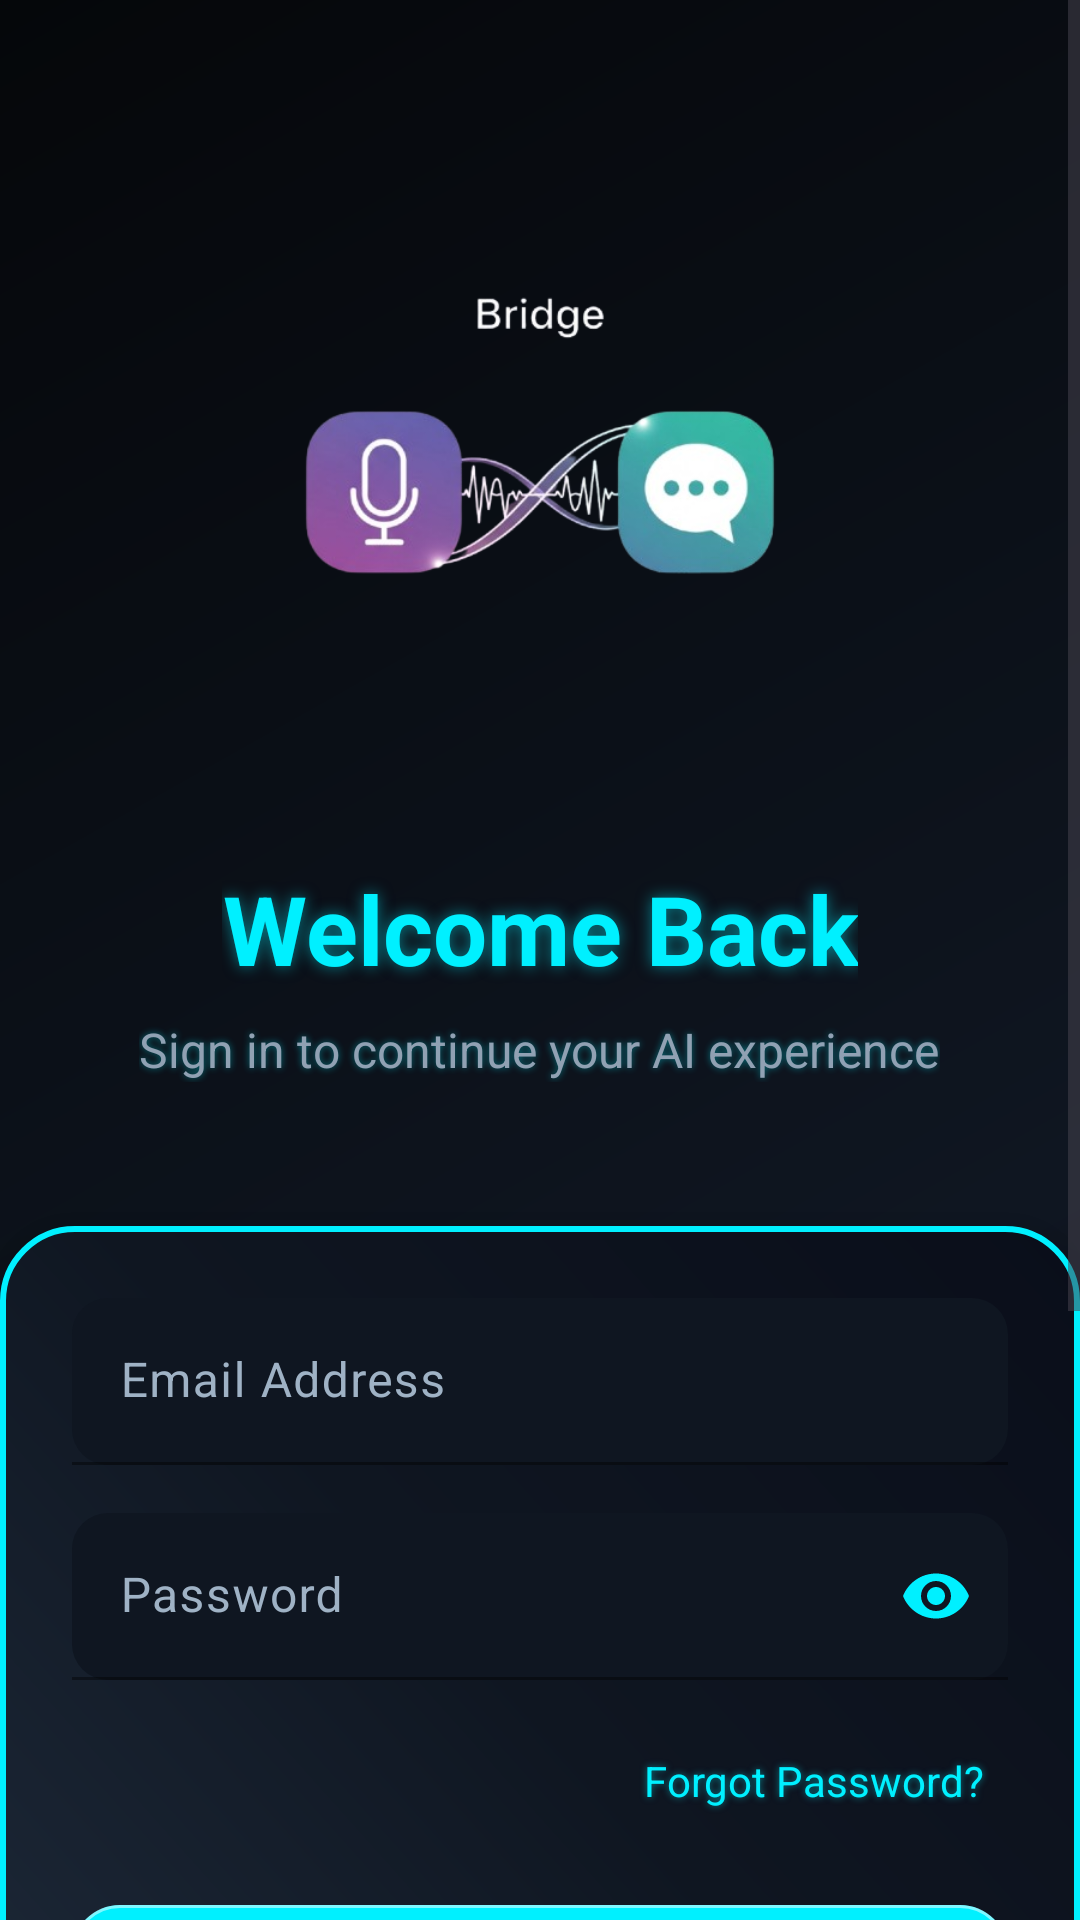

Reconstruct the res/layout file that produces this screen, plus the resources it refers to.
<!-- AndroidManifest.xml: application theme Theme.Bridge -->
<!-- res/layout/activity_sign_in.xml -->
<?xml version="1.0" encoding="utf-8"?>
<ScrollView xmlns:android="http://schemas.android.com/apk/res/android"
    xmlns:app="http://schemas.android.com/apk/res-auto"
    android:id="@+id/scrollView"
    android:layout_width="match_parent"
    android:layout_height="match_parent"
    android:background="@drawable/gradient_auth_bg"
    android:fillViewport="true">

    <LinearLayout
        android:layout_width="match_parent"
        android:layout_height="wrap_content"
        android:orientation="vertical"
        android:gravity="center">

        
        <ImageView
            android:layout_width="200dp"
            android:layout_height="200dp"
            android:src="@drawable/splash"
            android:layout_marginTop="64dp"
            android:layout_marginBottom="24dp"
            android:scaleType="fitCenter" />

        
        <TextView
            android:layout_width="wrap_content"
            android:layout_height="wrap_content"
            android:text="Welcome Back"
            android:textSize="32sp"
            android:textStyle="bold"
            android:textColor="@color/primary"
            android:gravity="center"
            android:shadowColor="@color/shadow_neon"
            android:shadowDx="0"
            android:shadowDy="0"
            android:shadowRadius="12"
            android:layout_marginBottom="8dp" />

        <TextView
            android:layout_width="wrap_content"
            android:layout_height="wrap_content"
            android:text="Sign in to continue your AI experience"
            android:textSize="16sp"
            android:textColor="@color/on_surface_variant"
            android:gravity="center"
            android:alpha="0.9"
            android:layout_marginBottom="48dp" />

        
        <LinearLayout
            android:layout_width="match_parent"
            android:layout_height="wrap_content"
            android:background="@drawable/gradient_form_card_bg"
            android:elevation="16dp"
            android:layout_marginBottom="24dp"
            android:orientation="vertical"

            android:padding="24dp">

                
                <com.google.android.material.textfield.TextInputLayout
                    android:layout_width="match_parent"
                    android:layout_height="wrap_content"
                    android:layout_marginBottom="16dp"
                    app:boxBackgroundMode="filled"
                    app:boxBackgroundColor="@color/card_bg"
                    app:boxCornerRadiusTopStart="12dp"
                    app:boxCornerRadiusTopEnd="12dp"
                    app:boxCornerRadiusBottomStart="12dp"
                    app:boxCornerRadiusBottomEnd="12dp"
                    app:boxStrokeColor="@color/primary"
                    app:hintTextColor="@color/primary"
                    app:startIconDrawable="@drawable/ic_email"
                    app:startIconTint="@color/primary">

                    <com.google.android.material.textfield.TextInputEditText
                        android:id="@+id/etEmail"
                        android:layout_width="match_parent"
                        android:layout_height="wrap_content"
                        android:hint="Email Address"
                        android:textColor="@color/on_surface"
                        android:textColorHint="@color/on_surface_variant"
                        android:inputType="textEmailAddress"
                        android:textSize="16sp" />

                </com.google.android.material.textfield.TextInputLayout>

                
                <com.google.android.material.textfield.TextInputLayout
                    android:layout_width="match_parent"
                    android:layout_height="wrap_content"
                    android:layout_marginBottom="16dp"
                    app:boxBackgroundMode="filled"
                    app:boxBackgroundColor="@color/card_bg"
                    app:boxCornerRadiusTopStart="12dp"
                    app:boxCornerRadiusTopEnd="12dp"
                    app:boxCornerRadiusBottomStart="12dp"
                    app:boxCornerRadiusBottomEnd="12dp"
                    app:boxStrokeColor="@color/primary"
                    app:hintTextColor="@color/primary"
                    app:startIconDrawable="@drawable/ic_lock"
                    app:startIconTint="@color/primary"
                    app:endIconMode="password_toggle"
                    app:endIconTint="@color/primary">

                    <com.google.android.material.textfield.TextInputEditText
                        android:id="@+id/etPassword"
                        android:layout_width="match_parent"
                        android:layout_height="wrap_content"
                        android:hint="Password"
                        android:textColor="@color/on_surface"
                        android:textColorHint="@color/on_surface_variant"
                        android:inputType="textPassword"
                        android:textSize="16sp" />

                </com.google.android.material.textfield.TextInputLayout>

                
                <TextView
                    android:id="@+id/tvForgotPassword"
                    android:layout_width="wrap_content"
                    android:layout_height="wrap_content"
                    android:layout_gravity="end"
                    android:text="Forgot Password?"
                    android:textColor="@color/primary"
                    android:textSize="14sp"
                    android:background="?android:attr/selectableItemBackgroundBorderless"
                    android:padding="8dp"
                    android:clickable="true"
                    android:focusable="true"
                    android:layout_marginBottom="24dp" />

                
                <com.google.android.material.button.MaterialButton
                    android:id="@+id/btnSignIn"
                    android:layout_width="match_parent"
                    android:layout_height="56dp"
                    android:text="Sign In"
                    android:textColor="@color/on_primary"
                    android:textSize="18sp"
                    android:textStyle="bold"
                    app:cornerRadius="16dp"
                    app:backgroundTint="@color/primary"
                    app:rippleColor="@color/ripple_neon"
                    android:shadowColor="@color/shadow_neon"
                    android:shadowDx="0"
                    android:shadowDy="0"
                    android:shadowRadius="12"
                    android:elevation="8dp"
                    android:layout_marginBottom="16dp" />

        </LinearLayout>

        
        <LinearLayout
            android:layout_width="match_parent"
            android:layout_height="wrap_content"
            android:orientation="horizontal"
            android:gravity="center_vertical"
            android:layout_marginBottom="24dp">

            <View
                android:layout_width="0dp"
                android:layout_height="1dp"
                android:layout_weight="1"
                android:background="@color/outline" />

            <TextView
                android:layout_width="wrap_content"
                android:layout_height="wrap_content"
                android:text="OR"
                android:textColor="@color/on_surface_variant"
                android:textSize="14sp"
                android:layout_marginHorizontal="16dp" />

            <View
                android:layout_width="0dp"
                android:layout_height="1dp"
                android:layout_weight="1"
                android:background="@color/outline" />

        </LinearLayout>

        
        <com.google.android.material.button.MaterialButton
            android:id="@+id/btnGoogleSignIn"
            android:layout_width="match_parent"
            android:layout_height="56dp"
            android:text="Continue with Google"
            android:textColor="@color/on_surface"
            android:textSize="16sp"
            android:textStyle="bold"
            style="@style/Widget.Material3.Button.OutlinedButton"
            app:strokeColor="@color/outline"
            app:strokeWidth="2dp"
            app:cornerRadius="16dp"
            app:backgroundTint="@color/surface"
            app:rippleColor="@color/ripple_neon"
            app:icon="@drawable/ic_google"
            app:iconTint="@null"
            android:layout_marginBottom="48dp" />

        
        <LinearLayout
            android:layout_width="wrap_content"
            android:layout_height="wrap_content"
            android:orientation="horizontal"
            android:gravity="center">

            <TextView
                android:layout_width="wrap_content"
                android:layout_height="wrap_content"
                android:text="Don't have an account? "
                android:textColor="@color/on_surface_variant"
                android:textSize="14sp" />

            <TextView
                android:id="@+id/tvSignUp"
                android:layout_width="wrap_content"
                android:layout_height="wrap_content"
                android:text="Sign Up"
                android:textColor="@color/primary"
                android:textSize="14sp"
                android:textStyle="bold"
                android:background="?android:attr/selectableItemBackgroundBorderless"
                android:padding="8dp"
                android:clickable="true"
                android:focusable="true" />

        </LinearLayout>

    </LinearLayout>

</ScrollView>
<!-- resources referenced by this layout -->
<resources>
  <color name="card_bg">#0F1621</color>
  <color name="on_primary">#051017</color>
  <color name="on_surface">#CFE0F2</color>
  <color name="on_surface_variant">#9FB2C5</color>
  <color name="outline">#2B3A49</color>
  <color name="primary">#00F0FF</color>
  <color name="ripple_neon">#3300F0FF</color>
  <color name="shadow_neon">#8000F0FF</color>
  <color name="surface">#0B0F14</color>
  <!-- drawable gradient_auth_bg (drawable) -->
  <?xml version="1.0" encoding="utf-8"?>
  <shape xmlns:android="http://schemas.android.com/apk/res/android">
      <gradient
          android:type="linear"
          android:angle="135"
          android:startColor="#0A0E1A"
          android:centerColor="#0F1621"
          android:endColor="#05070A"
          android:centerX="0.5"
          android:centerY="0.3" />
  </shape>
  <!-- drawable gradient_form_card_bg (drawable) -->
  <?xml version="1.0" encoding="utf-8"?>
  <shape xmlns:android="http://schemas.android.com/apk/res/android"
      android:shape="rectangle">
      <gradient
          android:type="linear"
          android:angle="45"
          android:startColor="#1E2A3A"
          android:centerColor="#0F1621"
          android:endColor="#0A0E1A" />
      <corners android:radius="24dp" />
      <stroke
          android:width="2dp"
          android:color="@color/primary" />
  </shape>
  <style name="Theme.Bridge" parent="Base.Theme.Bridge" />
  <color name="secondary">#FF3DFF</color>
  <color name="on_secondary">#140414</color>
  <color name="tertiary">#19FF82</color>
  <color name="on_tertiary">#07130C</color>
  <color name="surface_variant">#121A23</color>
  <color name="outline_variant">#1B2733</color>
  <color name="app_bg">#05070A</color>
  <color name="status_bar">#05070A</color>
  <color name="nav_bar">#05070A</color>
  <style name="Widget.Bridge.TextView" parent="@style/Widget.AppCompat.TextView">
          <item name="android:textColor">@color/on_surface</item>
          <item name="android:textColorHint">@color/on_surface_variant</item>
          
          <item name="android:shadowColor">@color/shadow_neon</item>
          <item name="android:shadowDx">0</item>
          <item name="android:shadowDy">0</item>
          <item name="android:shadowRadius">6</item>
      </style>
  <style name="Widget.Bridge.Toolbar" parent="Widget.Material3.Toolbar">
          <item name="backgroundTint">@color/surface</item>
          <item name="titleTextColor">@color/on_surface</item>
          <item name="subtitleTextColor">@color/on_surface_variant</item>
          <item name="navigationIconTint">@color/primary</item>
          <item name="titleCentered">true</item>
          <item name="android:popupTheme">@style/ThemeOverlay.Material3.Dark</item>
          <item name="android:stateListAnimator">@null</item>
          <item name="elevation">0dp</item>
      </style>
  <style name="Widget.Bridge.Card" parent="Widget.Material3.CardView.Elevated">
          <item name="cardBackgroundColor">@color/card_bg</item>
          <item name="strokeColor">@color/primary</item>
          <item name="strokeWidth">1dp</item>
          <item name="cardUseCompatPadding">true</item>
          <item name="cardPreventCornerOverlap">true</item>
          <item name="shapeAppearance">@style/Shape.Bridge.Large</item>
          <item name="android:stateListAnimator">@null</item>
          <item name="cardElevation">8dp</item>
      </style>
  <style name="Shape.Bridge.Small" parent="ShapeAppearance.Material3.Corner.Small">
          <item name="cornerFamily">rounded</item>
          <item name="cornerSize">12dp</item>
      </style>
  <style name="Shape.Bridge.Medium" parent="ShapeAppearance.Material3.Corner.Medium">
          <item name="cornerFamily">rounded</item>
          <item name="cornerSize">16dp</item>
      </style>
  <style name="Shape.Bridge.Large" parent="ShapeAppearance.Material3.Corner.Large">
          <item name="cornerFamily">rounded</item>
          <item name="cornerSize">24dp</item>
      </style>
</resources>
